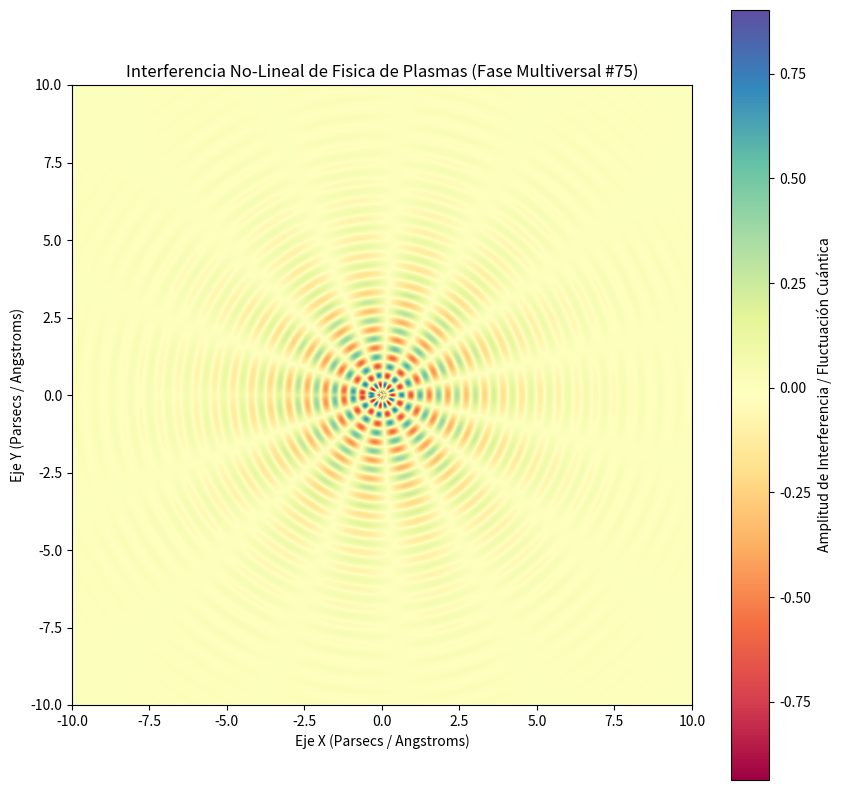

This figure's Python source:
%matplotlib inline
# Simulación Multiversal: Fisica de Plasmas - Variante 75
import numpy as np
import matplotlib.pyplot as plt

# Parámetros Físicos No-Lineales
omega_1 = 10.517
omega_2 = 7.299
lambda_decay = 0.424
phase_shift = 1.153

x = np.linspace(-10, 10, 800)
y = np.linspace(-10, 10, 800)
X, Y = np.meshgrid(x, y)

# Dinámica de Fluidos / Campos Tensor-Escalares (Fase Multiversal)
R = np.sqrt(X**2 + Y**2) + 1e-5
Z = (np.sin(omega_1 * R + phase_shift) * np.cos(omega_2 * np.arctan2(Y, X))) * np.exp(-lambda_decay * R)

plt.figure(figsize=(10, 10))
plt.imshow(Z, cmap='Spectral', extent=[-10, 10, -10, 10], origin='lower')
plt.colorbar(label='Amplitud de Interferencia / Fluctuación Cuántica')
plt.title(r'Interferencia No-Lineal de Fisica de Plasmas (Fase Multiversal #75)')
plt.xlabel('Eje X (Parsecs / Angstroms)')
plt.ylabel('Eje Y (Parsecs / Angstroms)')
plt.show()
